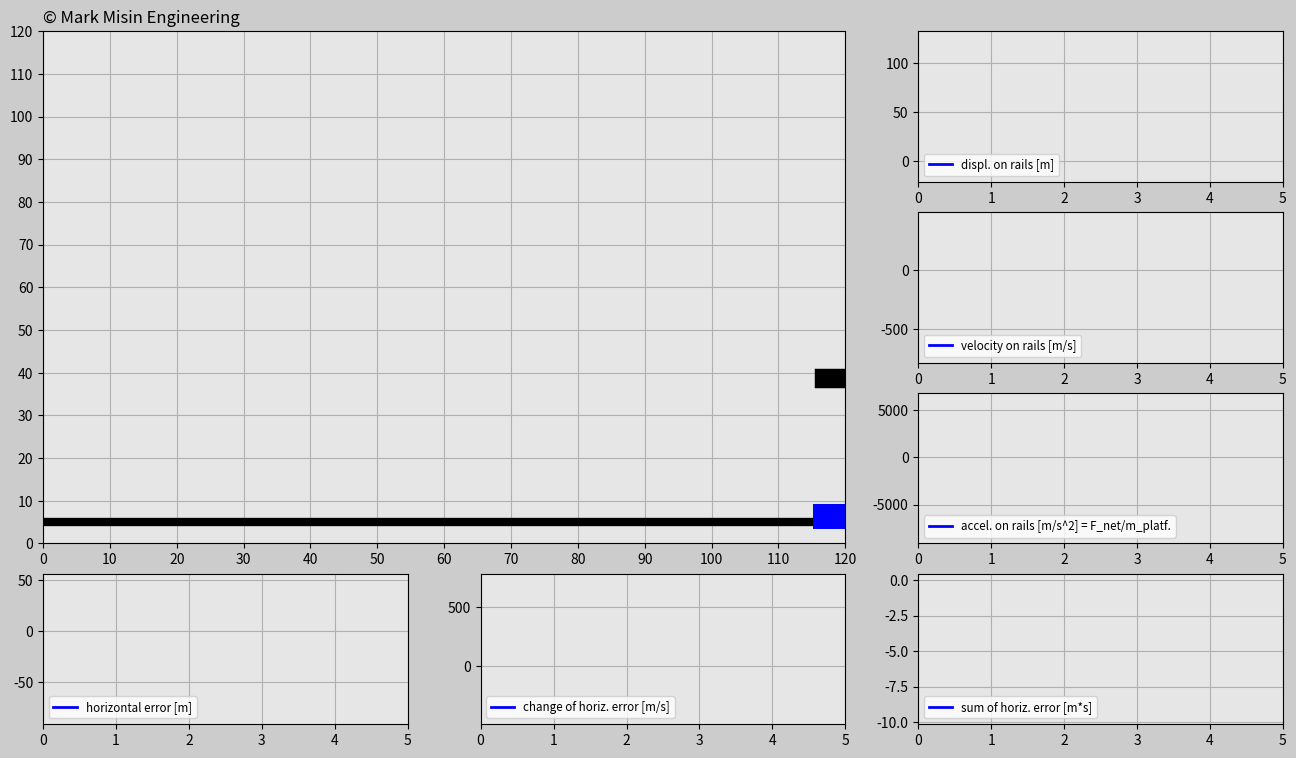

This chart was generated by the following Python code:
'''
LICENSE AGREEMENT
In relation to this Python file:
1. Copyright of this Python file is owned by the author: Mark Misin
2. This Python code can be freely used and distributed
3. The copyright label in this Python file such as
copyright=ax_main.text(x,y,'© Mark Misin Engineering',size=z)
that indicate that the Copyright is owned by Mark Misin MUST NOT be removed.
WARRANTY DISCLAIMER!
This Python file comes with absolutely NO WARRANTY! In no event can the author of this Python file be held responsible for whatever happens in relation to this Python file. For example, if there is a bug in the code and because of that a project, invention, or whatever it is used for fails - the author is NOT RESPONSIBLE!
'''

import matplotlib.pyplot as plt
import matplotlib.gridspec as gridspec
import matplotlib.animation as animation
import numpy as np
import random

###############################################################################

# ONLY CHANGE THESE INPUTS FOR THE CODE TO WORK PROPERLY

# Initialize input values
trials=3
incl_angle=np.pi/6*0 # Keep the angle between 0 and +pi/6 radians
g=10
mass_cart=100 # [kg]

# Tune the constants
K_p=10000
K_d=500
K_i=10
###############################################################################

trials_global=trials

# Generate random x-positions for a falling cube
def set_x_ref(incl_angle):
    rand_h=random.uniform(0,120)
    rand_v=random.uniform(20+120*np.tan(incl_angle)+6.5,40+120*np.tan(incl_angle)+6.5)
    return rand_h,rand_v

dt=0.02
t0=0
t_end=5
t=np.arange(t0,t_end+dt,dt)

F_g=-mass_cart*g

displ_rail=np.zeros((trials,len(t)))
v_rail=np.zeros((trials,len(t)))
a_rail=np.zeros((trials,len(t)))
pos_x_train=np.zeros((trials,len(t)))
pos_y_train=np.zeros((trials,len(t)))
e=np.zeros((trials,len(t)))
e_dot=np.zeros((trials,len(t)))
e_int=np.zeros((trials,len(t)))

pos_x_cube=np.zeros((trials,len(t)))
pos_y_cube=np.zeros((trials,len(t)))

F_ga_t=F_g*np.sin(incl_angle) # Tangential component of the gravity force
init_pos_x=120
init_pos_y=120*np.tan(incl_angle)+6.5
init_displ_rail=(init_pos_x**2+init_pos_y**2)**(0.5)
init_vel_rail=0
init_a_rail=0

init_pos_x_global=init_pos_x # Used for determining the dimensions of the animation window.

trials_magn=trials
history=np.ones(trials)
while(trials>0): # Determines how many times cube falls down
    pos_x_cube_ref=set_x_ref(incl_angle)[0] # Cube's initial x position
    pos_y_cube_ref=set_x_ref(incl_angle)[1] # Cube's initial y position
    times=trials_magn-trials
    pos_x_cube[times]=pos_x_cube_ref
    pos_y_cube[times]=pos_y_cube_ref-g/2*t**2
    win=False
    delta=1

    # Implement PID for the train position
    for i in range(1,len(t)):
        # Insert the initial values into the beginning of the predefined arrays.
        if i==1:
            displ_rail[times][0]=init_displ_rail
            pos_x_train[times][0]=init_pos_x
            pos_y_train[times][0]=init_pos_y
            v_rail[times][0]=init_vel_rail
            a_rail[times][0]=init_a_rail

        # Compute the horizontal error
        e[times][i-1]=pos_x_cube_ref-pos_x_train[times][i-1]

        # Check if the ratio of the horizontal and vertical distance can be added
        if pos_y_cube[times][i-1]<10 or pos_y_cube[times][i-1]>-10:
            e[times][i-1]=e[times][i-1]
        else:
            e[times][i-1]=e[times][i-1]*(abs(e[times][i-1])/abs(pos_y_cube[times][i-1]))

        if i>1:
            e_dot[times][i-1]=(e[times][i-1]-e[times][i-2])/dt
            e_int[times][i-1]=e_int[times][i-2]+(e[times][i-2]+e[times][i-1])/2*dt
        if i==len(t)-1:
            e[times][-1]=e[times][-2]
            e_dot[times][-1]=e_dot[times][-2]
            e_int[times][-1]=e_int[times][-2]

        F_a=K_p*e[times][i-1]+K_d*e_dot[times][i-1]+K_i*e_int[times][i-1]
        F_net=F_a+F_ga_t
        a_rail[times][i]=F_net/mass_cart
        v_rail[times][i]=v_rail[times][i-1]+(a_rail[times][i-1]+a_rail[times][i])/2*dt
        displ_rail[times][i]=displ_rail[times][i-1]+(v_rail[times][i-1]+v_rail[times][i])/2*dt
        pos_x_train[times][i]=displ_rail[times][i]*np.cos(incl_angle)
        pos_y_train[times][i]=displ_rail[times][i]*np.sin(incl_angle)+6.5

        # Try to catch it
        if (pos_x_train[times][i]-5<pos_x_cube[times][0]+3 and pos_x_train[times][i]+5>pos_x_cube[times][1]-3) or win==True:
            if (pos_y_train[times][i]+3<pos_y_cube[times][i]-2 and pos_y_train[times][i]+8>pos_y_cube[times][i]+2) or win==True:
                win=True
                if delta==1:
                    change=pos_x_train[times][i]-pos_x_cube[times][i]
                    delta=0
                pos_x_cube[times][i]=pos_x_train[times][i]-change
                pos_y_cube[times][i]=pos_y_train[times][i]+5


    init_displ_rail=displ_rail[times][-1]
    init_pos_x=pos_x_train[times][-1]+v_rail[times][-1]*np.cos(incl_angle)*dt
    init_pos_y=pos_y_train[times][-1]+v_rail[times][-1]*np.sin(incl_angle)*dt
    init_vel_rail=v_rail[times][-1]
    init_a_rail=a_rail[times][-1]
    history[times]=delta
    trials=trials-1


len_t=len(t)-1
frame_amount=int(t_end/dt)*trials_global
def update_plot(num):
    #num: 0,1,2,3,4,...,999,1000
    platform.set_data([pos_x_train[int(num/len_t)][num-int(num/len_t)*len_t]-3.1,\
    pos_x_train[int(num/len_t)][num-int(num/len_t)*len_t]+3.1],\
    [pos_y_train[int(num/len_t)][num-int(num/len_t)*len_t],\
    pos_y_train[int(num/len_t)][num-int(num/len_t)*len_t]])

    cube.set_data([pos_x_cube[int(num/len_t)][num-int(num/len_t)*len_t]-1,pos_x_cube[int(num/len_t)][num-int(num/len_t)*len_t]+1],
    [pos_y_cube[int(num/len_t)][num-int(num/len_t)*len_t],pos_y_cube[int(num/len_t)][num-int(num/len_t)*len_t]])

    if trials_magn*len_t==num+1 and num>0: # All attempts must be successful
        if sum(history)==0:
            success.set_text('CONGRATS! YOU DID IT!')
        else:
            again.set_text('DON’T GIVE UP! YOU CAN DO IT!')

    displ_rail_f.set_data(t[0:(num-int(num/len_t)*len_t)],
        displ_rail[int(num/len_t)][0:(num-int(num/len_t)*len_t)])

    v_rail_f.set_data(t[0:(num-int(num/len_t)*len_t)],
        v_rail[int(num/len_t)][0:(num-int(num/len_t)*len_t)])

    a_rail_f.set_data(t[0:(num-int(num/len_t)*len_t)],
        a_rail[int(num/len_t)][0:(num-int(num/len_t)*len_t)])

    e_f.set_data(t[0:(num-int(num/len_t)*len_t)],
        e[int(num/len_t)][0:(num-int(num/len_t)*len_t)])

    e_dot_f.set_data(t[0:(num-int(num/len_t)*len_t)],
        e_dot[int(num/len_t)][0:(num-int(num/len_t)*len_t)])

    e_int_f.set_data(t[0:(num-int(num/len_t)*len_t)],
        e_int[int(num/len_t)][0:(num-int(num/len_t)*len_t)])

    return platform,cube,success,again,displ_rail_f,v_rail_f,a_rail_f,\
        e_f,e_dot_f,e_int_f


fig=plt.figure(figsize=(16,9),dpi=120,facecolor=(0.8,0.8,0.8))
gs=gridspec.GridSpec(4,3)

# Create game window
ax_main=fig.add_subplot(gs[0:3,0:2],facecolor=(0.9,0.9,0.9))
rail=ax_main.plot([0,init_pos_x_global],[5,init_pos_x_global*np.tan(incl_angle)+5],'k',linewidth=6)
platform,=ax_main.plot([],[],'b',linewidth=18)
cube,=ax_main.plot([],[],'k',linewidth=14)

plt.xlim(0,init_pos_x_global)
plt.ylim(0,init_pos_x_global)
plt.xticks(np.arange(0,init_pos_x_global+1,10))
plt.yticks(np.arange(0,init_pos_x_global+1,10))
plt.grid(True)

bbox_props_success=dict(boxstyle='square',fc=(0.9,0.9,0.9),ec='g',lw='1')
success=ax_main.text(40,60,'',size='20',color='g',bbox=bbox_props_success)

bbox_props_again=dict(boxstyle='square',fc=(0.9,0.9,0.9),ec='r',lw='1')
again=ax_main.text(30,60,'',size='20',color='r',bbox=bbox_props_again)

copyright=ax_main.text(0,122,'© Mark Misin Engineering',size=12)


# Plot windows
ax1v=fig.add_subplot(gs[0,2],facecolor=(0.9,0.9,0.9))
displ_rail_f,=ax1v.plot([],[],'-b',linewidth=2,label='displ. on rails [m]')
plt.xlim(t0,t_end)
plt.ylim(np.min(displ_rail)-abs(np.min(displ_rail))*0.1,np.max(displ_rail)+abs(np.max(displ_rail))*0.1)
plt.grid(True)
plt.legend(loc='lower left',fontsize='small')

ax2v=fig.add_subplot(gs[1,2],facecolor=(0.9,0.9,0.9))
v_rail_f,=ax2v.plot([],[],'-b',linewidth=2,label='velocity on rails [m/s]')
plt.xlim(t0,t_end)
plt.ylim(np.min(v_rail)-abs(np.min(v_rail))*0.1,np.max(v_rail)+abs(np.max(v_rail))*0.1)
plt.grid(True)
plt.legend(loc='lower left',fontsize='small')

ax3v=fig.add_subplot(gs[2,2],facecolor=(0.9,0.9,0.9))
a_rail_f,=ax3v.plot([],[],'-b',linewidth=2,label='accel. on rails [m/s^2] = F_net/m_platf.')
plt.xlim(t0,t_end)
plt.ylim(np.min(a_rail)-abs(np.min(a_rail))*0.1,np.max(a_rail)+abs(np.max(a_rail))*0.1)
plt.grid(True)
plt.legend(loc='lower left',fontsize='small')

ax1h=fig.add_subplot(gs[3,0],facecolor=(0.9,0.9,0.9))
e_f,=ax1h.plot([],[],'-b',linewidth=2,label='horizontal error [m]')
plt.xlim(t0,t_end)
plt.ylim(np.min(e)-abs(np.min(e))*0.1,np.max(e)+abs(np.max(e))*0.1)
plt.grid(True)
plt.legend(loc='lower left',fontsize='small')

ax2h=fig.add_subplot(gs[3,1],facecolor=(0.9,0.9,0.9))
e_dot_f,=ax2h.plot([],[],'-b',linewidth=2,label='change of horiz. error [m/s]')
plt.xlim(t0,t_end)
plt.ylim(np.min(e_dot)-abs(np.min(e_dot))*0.1,np.max(e_dot)+abs(np.max(e_dot))*0.1)
plt.grid(True)
plt.legend(loc='lower left',fontsize='small')

ax3h=fig.add_subplot(gs[3,2],facecolor=(0.9,0.9,0.9))
e_int_f,=ax3h.plot([],[],'-b',linewidth=2,label='sum of horiz. error [m*s]')
plt.xlim(t0,t_end)
plt.ylim(np.min(e_int)-abs(np.min(e_int))*0.1,np.max(e_int)+abs(np.max(e_int))*0.1)
plt.grid(True)
plt.legend(loc='lower left',fontsize='small')

pid_ani=animation.FuncAnimation(fig,update_plot,
    frames=frame_amount,interval=20,repeat=False,blit=True)
plt.show()
